The GitHub repository tuankiet050605/US-Plates-classification contains a labelled image folder "brain_mri(clean_dataset)" with 4 categories: glioma, meningioma, no tumor, pituitary tumor. Examples follow, each with its label.

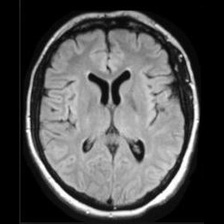
Label: no tumor

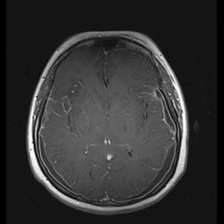
Label: no tumor

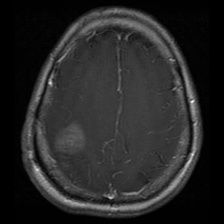
Label: glioma

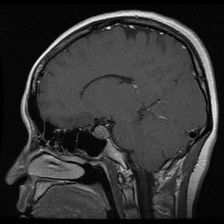
Label: pituitary tumor

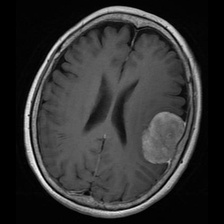
Label: meningioma

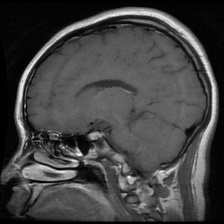
Label: pituitary tumor
